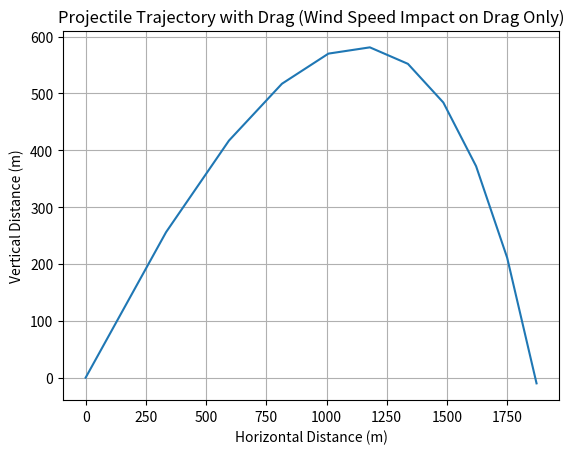

The matplotlib source for this figure:
import numpy as np
import matplotlib.pyplot as plt

# Constants
v0 = 440.0               # Initial velocity (m/s)
theta = 40.0             # Launch angle (degrees)
v_wind = 20.0            # Wind speed (m/s)
Cd = 5e-1                # Drag coefficient
m = 4.1                  # Mass of the projectile (kg)
rho = 1.225              # Air density (kg/m^3)
d = 0.12                 # Diameter of the projectile (m)
A = np.pi * (d/2)**2     # Cross-sectional area (m^2)
g = 9.81                 # Gravitational acceleration (m/s^2)

# Initial velocity components
v_x0 = v0 * np.cos(np.radians(theta))
v_y0 = v0 * np.sin(np.radians(theta))

# Time parameters
#0.001
dt = 2              # Time step (s)
t_max = 600               # Max simulation time (s)

# Function to calculate drag force
def drag_force(v_rel):
    return 0.5 * Cd * rho * A * v_rel**2


# Euler method to compute position and velocity over time
def euler_method(v_x0, v_y0, v_wind, dt, t_max):
    t_values = np.arange(0, t_max, dt)  # Array of time values
    x_values = np.zeros_like(t_values)  # Horizontal position array
    y_values = np.zeros_like(t_values)  # Vertical position array
    v_x_values = np.zeros_like(t_values)  # Horizontal velocity array
    v_y_values = np.zeros_like(t_values)  # Vertical velocity array

    # Initial conditions
    x = 0
    y = 0
    v_x = v_x0
    v_y = v_y0

    for i in range(1, len(t_values)):
        # Calculate relative velocities
        v_rel_x = v_x - v_wind  # Relative velocity to wind (horizontal)
        v_rel_y = v_y           # Relative velocity for vertical motion

        # Calculate drag forces
        F_drag_x = drag_force(v_rel_x)
        F_drag_y = drag_force(v_rel_y)

        # Update velocity (horizontal and vertical)
        dv_x = - (F_drag_x / m) * dt  # Drag affects horizontal velocity
        dv_y = (-g - (F_drag_y / m)) * dt  # Drag and gravity affect vertical velocity

        v_x += dv_x
        v_y += dv_y

        # Update position
        x += v_x * dt
        y += v_y * dt

        # Store values
        x_values[i] = x
        y_values[i] = y
        v_x_values[i] = v_x
        v_y_values[i] = v_y

        # Stop if the projectile hits the ground
        if y < -100:
            break

    return x_values[:i], y_values[:i]

# Calculate the trajectory using Euler's method
x_vals, y_vals = euler_method(v_x0, v_y0, v_wind, dt, t_max)

# Plot the trajectory y(x)
plt.plot(x_vals, y_vals)
plt.xlabel('Horizontal Distance (m)')
plt.ylabel('Vertical Distance (m)')
plt.title('Projectile Trajectory with Drag (Wind Speed Impact on Drag Only)')
plt.grid(True)
plt.show()
